The GitHub repository pardhu-inst/FOD_Dataset contains a labelled image folder "FOD" with 3 categories: concrete, metal, plastic. Examples follow, each with its label.

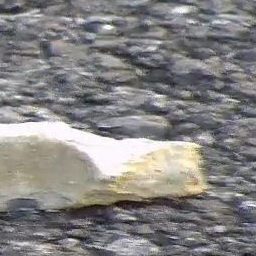
Label: concrete

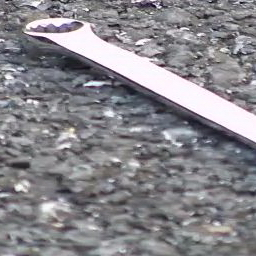
Label: metal

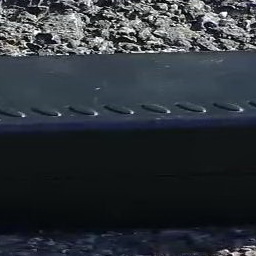
Label: plastic

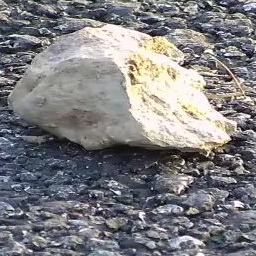
Label: concrete

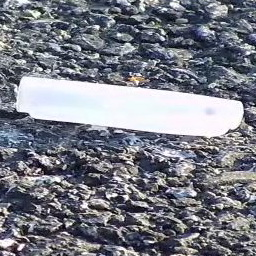
Label: plastic

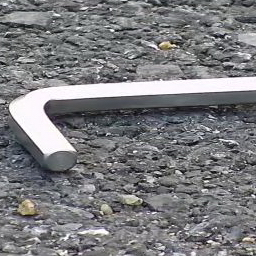
Label: metal
